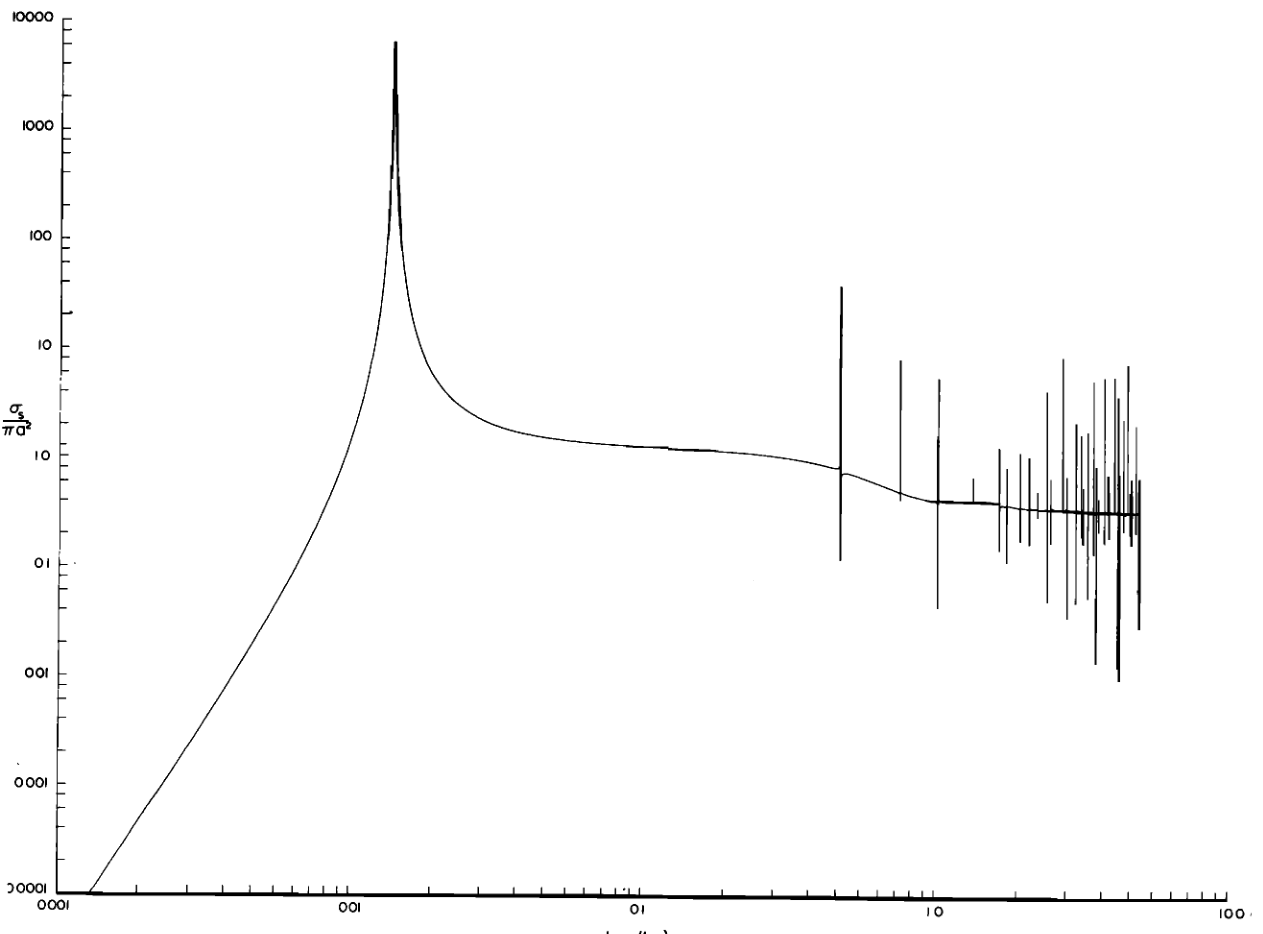

Values plotted in this chart, from the file beside it:
0.0012731924158916736, 0.00010202172724112269
0.001304, 0.0001028
0.001335, 0.000106
0.001356, 0.0001088
0.001366, 0.0001157
0.001367, 0.0001022
0.001387, 0.0001249
0.001399, 0.0001022
0.001409, 0.0001331
0.001427, 0.0001023
0.001431, 0.0001422
0.001454, 0.000152
0.001476, 0.000162
0.0015, 0.0001726
0.001523, 0.0001839
0.001547, 0.000196
0.001574, 0.0002105
0.001596, 0.0002123
0.001608, 0.0002262
0.001633, 0.0002411
0.001659, 0.0002563
0.001685, 0.0002797
0.001711, 0.0002996
0.001738, 0.0003193
0.001765, 0.0003403
0.001796, 0.0003661
0.001821, 0.0003725
0.001835, 0.0003958
0.001864, 0.0004207
0.001893, 0.0004484
0.001923, 0.0004778
0.001953, 0.0005092
0.001984, 0.0005427
0.002015, 0.000586
0.002015, 0.0005457
0.002046, 0.0006278
0.002078, 0.0006638
0.002111, 0.0007
0.002144, 0.000746
0.002181, 0.0007992
0.002212, 0.0008165
0.002233, 0.0008701
0.002264, 0.0008889
0.002282, 0.0009422
0.002321, 0.001012
0.002354, 0.00102
0.002372, 0.001087
0.00241, 0.001163
0.002428, 0.001239
0.00247, 0.001308
0.002509, 0.001399
0.002548, 0.001513
0.002584, 0.001543
0.002608, 0.001648
0.002645, 0.001698
0.002666, 0.00179
0.002707, 0.001902
0.00275, 0.002043
0.00275, 0.001908
0.002793, 0.002161
0.002841, 0.002309
... 2,333 more rows
